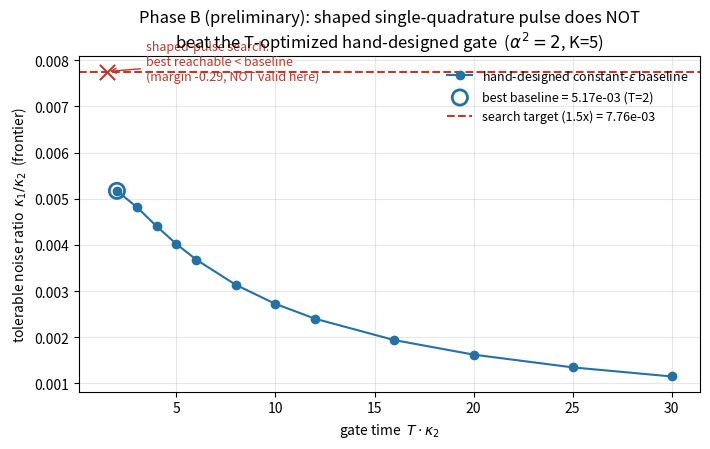

This chart was generated by the following Python code: (Note: this script raises an exception after producing the figure.)
import numpy as np, matplotlib
matplotlib.use("Agg"); import matplotlib.pyplot as plt
import os

T = np.array([2,3,4,5,6,8,10,12,16,20,25,30])
fr = np.array([5.172,4.821,4.406,4.021,3.683,3.136,2.723,2.402,1.939,1.624,1.348,1.151])*1e-3
r_base = 5.172e-3; r_star = 7.757e-3

fig, ax = plt.subplots(figsize=(7.2, 4.6))
ax.plot(T, fr, "o-", color="#2471a3", label="hand-designed constant-$\\epsilon$ baseline")
ax.scatter([2],[r_base], s=120, facecolor="none", edgecolor="#2471a3", linewidth=2,
           zorder=5, label=f"best baseline = {r_base:.2e} (T=2)")
ax.axhline(r_star, ls="--", color="#c0392b", lw=1.5,
           label=f"search target (1.5x) = {r_star:.2e}")
ax.scatter([1.5],[r_star], marker="x", s=120, color="#c0392b", zorder=5)
ax.annotate("shaped-pulse search:\nbest reachable < baseline\n(margin -0.29, NOT valid here)",
            (1.5, r_star), textcoords="offset points", xytext=(28, -6),
            fontsize=9, color="#c0392b",
            arrowprops=dict(arrowstyle="->", color="#c0392b"))
ax.set_xlabel("gate time  $T \\cdot \\kappa_2$")
ax.set_ylabel("tolerable noise ratio  $\\kappa_1/\\kappa_2$  (frontier)")
ax.set_title("Phase B (preliminary): shaped single-quadrature pulse does NOT\n"
             "beat the T-optimized hand-designed gate  ($\\alpha^2=2$, K=5)")
ax.legend(frameon=False, fontsize=9, loc="upper right")
ax.grid(alpha=0.3)
fig.tight_layout()
out = os.path.join(os.path.dirname(os.path.abspath(__file__)),
                   "phase_b_negative.png")
fig.savefig(out, dpi=150); print("saved", out)
